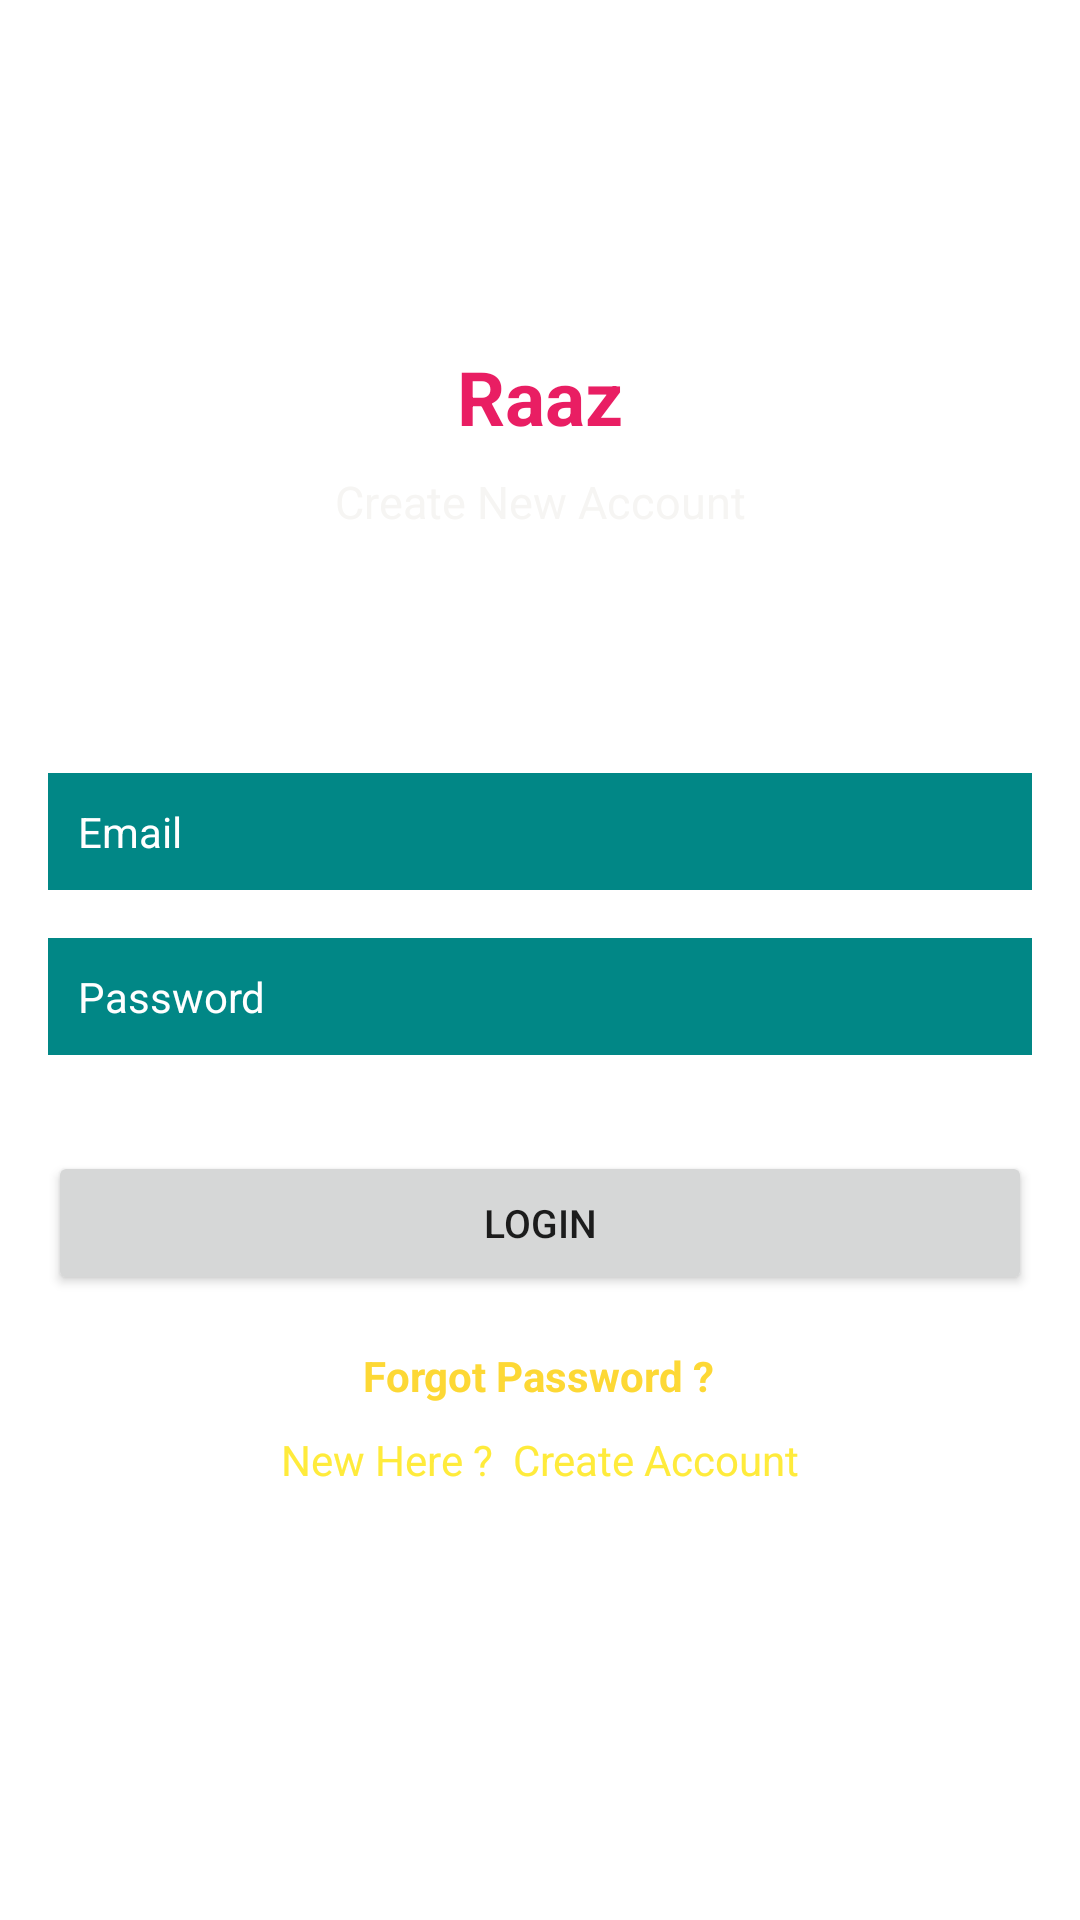

Write the Android layout XML for this screen, with the resource values it uses.
<!-- AndroidManifest.xml: application theme Theme.Simple_login_register -->
<!-- res/layout/activity_login.xml -->
<?xml version="1.0" encoding="utf-8"?>
<androidx.constraintlayout.widget.ConstraintLayout xmlns:android="http://schemas.android.com/apk/res/android"
    xmlns:app="http://schemas.android.com/apk/res-auto"
    xmlns:tools="http://schemas.android.com/tools"
    android:layout_width="match_parent"
    android:layout_height="match_parent"
    tools:context=".login">

    <TextView
        android:id="@+id/textView"
        android:layout_width="wrap_content"
        android:layout_height="wrap_content"
        android:text="Raaz"
        android:textColor="#E91E63"
        android:textSize="25sp"
        android:textStyle="bold"
        app:layout_constraintBottom_toBottomOf="parent"
        app:layout_constraintEnd_toEndOf="parent"
        app:layout_constraintStart_toStartOf="parent"
        app:layout_constraintTop_toTopOf="parent"
        app:layout_constraintVertical_bias="0.19" />

    <TextView
        android:id="@+id/textView2"
        android:layout_width="wrap_content"
        android:layout_height="wrap_content"
        android:layout_marginTop="8dp"
        android:text="Create New Account"
        android:textColor="#F6F5F3"
        android:textSize="15sp"
        app:layout_constraintEnd_toEndOf="parent"
        app:layout_constraintStart_toStartOf="parent"
        app:layout_constraintTop_toBottomOf="@+id/textView" />

    <EditText
        android:id="@+id/Email"
        android:layout_width="0dp"
        android:layout_height="wrap_content"
        android:layout_marginStart="16dp"
        android:layout_marginEnd="16dp"
        android:background="@color/teal_700"
        android:ems="10"
        android:hint="Email"
        android:inputType="textEmailAddress"
        android:padding="10dp"
        android:textColor="#FFFFFF"
        android:textColorHighlight="#E13939"
        android:textColorHint="#FFFFFF"
        android:textColorLink="#F44336"
        android:textSize="14sp"
        app:layout_constraintBottom_toBottomOf="parent"
        app:layout_constraintEnd_toEndOf="parent"
        app:layout_constraintStart_toStartOf="parent"
        app:layout_constraintTop_toBottomOf="@+id/textView2"
        app:layout_constraintVertical_bias="0.19" />

    <EditText
        android:id="@+id/password"
        android:layout_width="0dp"
        android:layout_height="wrap_content"
        android:layout_marginStart="16dp"
        android:layout_marginTop="16dp"
        android:layout_marginEnd="16dp"
        android:background="@color/teal_700"
        android:ems="10"
        android:hint="Password"
        android:inputType="textPassword"
        android:padding="10dp"
        android:textColor="#FFFFFF"
        android:textColorHint="#FFFFFF"
        android:textColorLink="#9C27B0"
        android:textSize="14sp"
        app:layout_constraintEnd_toEndOf="parent"
        app:layout_constraintStart_toStartOf="parent"
        app:layout_constraintTop_toBottomOf="@+id/Email" />

    <Button
        android:id="@+id/loginBtn"
        android:layout_width="0dp"
        android:layout_height="wrap_content"
        android:layout_marginStart="16dp"
        android:layout_marginTop="32dp"
        android:layout_marginEnd="16dp"
        android:text="Login"
        android:textSize="13sp"
        app:layout_constraintEnd_toEndOf="parent"
        app:layout_constraintStart_toStartOf="parent"
        app:layout_constraintTop_toBottomOf="@+id/password" />

    <TextView
        android:id="@+id/register"
        android:layout_width="wrap_content"
        android:layout_height="wrap_content"
        android:layout_marginTop="328dp"
        android:text="New Here ?  Create Account"
        android:textColor="#FFEB3B"
        app:layout_constraintEnd_toEndOf="parent"
        app:layout_constraintHorizontal_bias="0.5"
        app:layout_constraintStart_toStartOf="parent"
        app:layout_constraintTop_toBottomOf="@id/textView" />

    <ProgressBar
        android:id="@+id/progressBar"
        style="?android:attr/progressBarStyle"
        android:layout_width="wrap_content"
        android:layout_height="wrap_content"
        android:layout_marginBottom="104dp"
        android:visibility="invisible"
        app:layout_constraintBottom_toBottomOf="parent"
        app:layout_constraintEnd_toEndOf="parent"
        app:layout_constraintHorizontal_bias="0.498"
        app:layout_constraintStart_toStartOf="parent" />

    <TextView
        android:id="@+id/forgotPassword"
        android:layout_width="wrap_content"
        android:layout_height="wrap_content"
        android:layout_marginBottom="172dp"
        android:text="Forgot Password ?"
        android:textColor="#FDD835"
        android:textStyle="bold"
        app:layout_constraintBottom_toBottomOf="parent"
        app:layout_constraintEnd_toEndOf="parent"
        app:layout_constraintHorizontal_bias="0.498"
        app:layout_constraintStart_toStartOf="parent" />

</androidx.constraintlayout.widget.ConstraintLayout>
<!-- resources referenced by this layout -->
<resources>
  <style name="Theme.Simple_login_register" parent="Theme.MaterialComponents.DayNight.DarkActionBar">
          
          <item name="colorPrimary">@color/purple_500</item>
          <item name="colorPrimaryVariant">@color/purple_700</item>
          <item name="colorOnPrimary">@color/white</item>
          
          <item name="colorSecondary">@color/teal_200</item>
          <item name="colorSecondaryVariant">@color/teal_700</item>
          <item name="colorOnSecondary">@color/black</item>
          
          <item name="android:statusBarColor" tools:targetApi="l">?attr/colorPrimaryVariant</item>
          
      </style>
  <!-- not gathered from this repository: default colours our renderer supplied (Android Studio template values) -->
  <color name="purple_500">#FF6200EE</color>
  <color name="purple_700">#FF3700B3</color>
  <color name="teal_200">#FF03DAC5</color>
  <color name="teal_700">#FF018786</color>
  <color name="black">#FF000000</color>
  <color name="white">#FFFFFFFF</color>
</resources>
